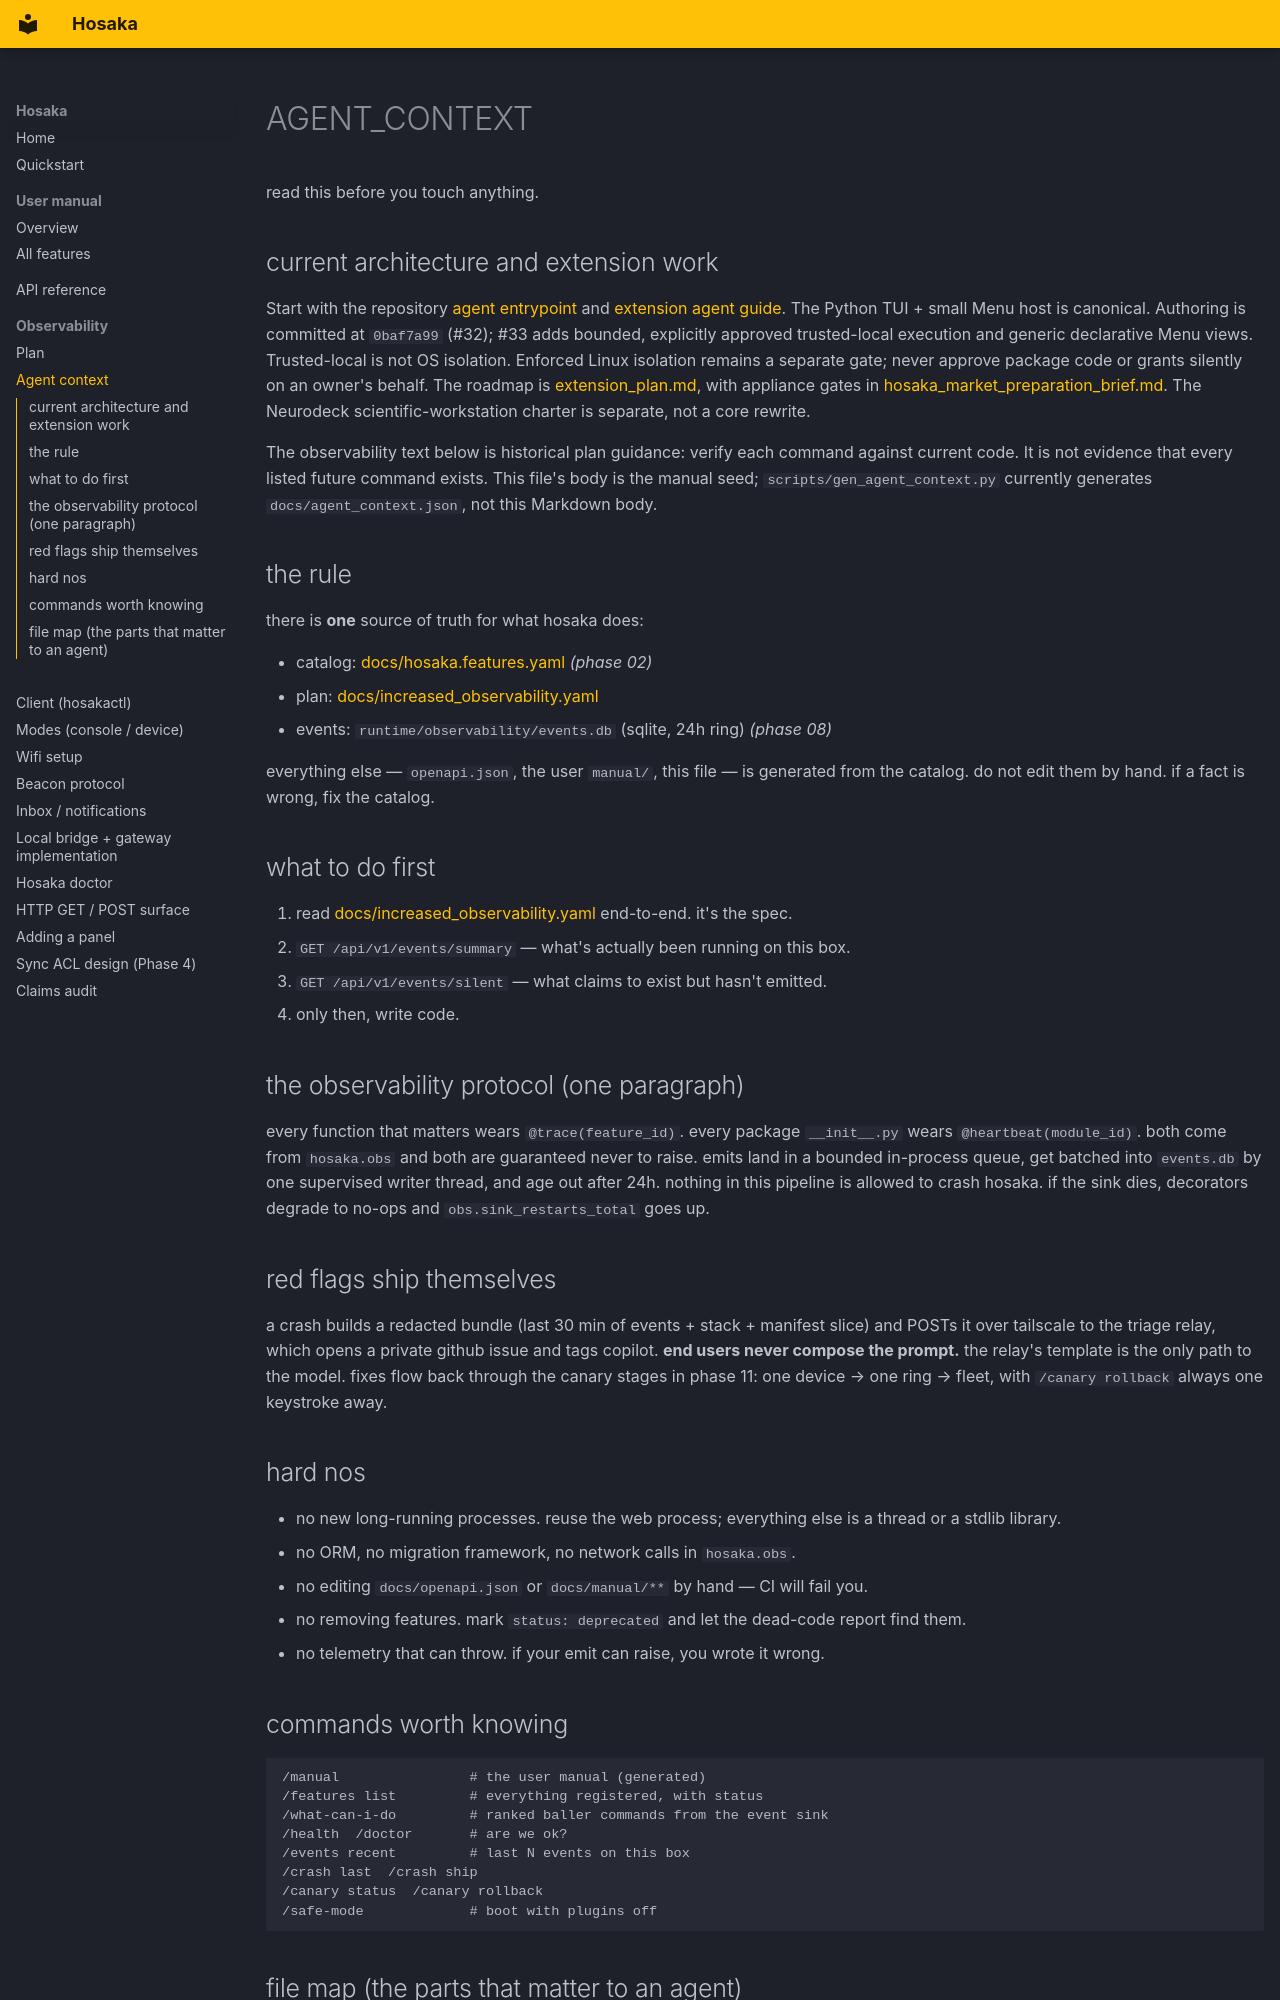

repository: BarkBarkBarkBarkBarkBarkBark/Hosaka · page: AGENT_CONTEXT/index.html · generator: mkdocs

<!--
  AUTO-GENERATED HEADER, MANUAL BODY (for now).
  Phase 10 of docs/increased_observability.yaml will replace the body
  with output from scripts/gen_agent_context.py. Until then, this file
  is the hand-written seed every future agent session reads first.
-->

# AGENT_CONTEXT

read this before you touch anything.

## current architecture and extension work

Start with the repository [agent entrypoint](https://github.com/BarkBarkBarkBarkBarkBarkBark/Hosaka/blob/main/AGENTS.md) and
[extension agent guide](extensions/AGENT_GUIDE.md). The Python TUI + small Menu
host is canonical. Authoring is committed at `0baf7a99` (#32); #33 adds bounded,
explicitly approved trusted-local execution and generic declarative Menu views.
Trusted-local is not OS isolation. Enforced Linux isolation remains a separate
gate; never approve package code or grants silently on an owner's behalf.
The roadmap is [extension_plan.md](extension_plan.md), with appliance gates in
[hosaka_market_preparation_brief.md](hosaka_market_preparation_brief.md).
The Neurodeck scientific-workstation charter is separate, not a core rewrite.

The observability text below is historical plan guidance: verify each command
against current code. It is not evidence that every listed future command exists.
This file's body is the manual seed; `scripts/gen_agent_context.py` currently
generates `docs/agent_context.json`, not this Markdown body.

## the rule

there is **one** source of truth for what hosaka does:

- catalog: [docs/hosaka.features.yaml](hosaka.features.yaml) *(phase 02)*
- plan:    [docs/increased_observability.yaml](increased_observability.yaml)
- events:  `runtime/observability/events.db` (sqlite, 24h ring) *(phase 08)*

everything else — `openapi.json`, the user `manual/`, this file — is generated
from the catalog. do not edit them by hand. if a fact is wrong, fix the catalog.

## what to do first

1. read [docs/increased_observability.yaml](increased_observability.yaml) end-to-end. it's the spec.
2. `GET /api/v1/events/summary` — what's actually been running on this box.
3. `GET /api/v1/events/silent` — what claims to exist but hasn't emitted.
4. only then, write code.

## the observability protocol (one paragraph)

every function that matters wears `@trace(feature_id)`. every package
`__init__.py` wears `@heartbeat(module_id)`. both come from `hosaka.obs` and
both are guaranteed never to raise. emits land in a bounded in-process queue,
get batched into `events.db` by one supervised writer thread, and age out
after 24h. nothing in this pipeline is allowed to crash hosaka. if the sink
dies, decorators degrade to no-ops and `obs.sink_restarts_total` goes up.

## red flags ship themselves

a crash builds a redacted bundle (last 30 min of events + stack + manifest
slice) and POSTs it over tailscale to the triage relay, which opens a private
github issue and tags copilot. **end users never compose the prompt.** the
relay's template is the only path to the model. fixes flow back through the
canary stages in phase 11: one device → one ring → fleet, with
`/canary rollback` always one keystroke away.

## hard nos

- no new long-running processes. reuse the web process; everything else is a thread or a stdlib library.
- no ORM, no migration framework, no network calls in `hosaka.obs`.
- no editing `docs/openapi.json` or `docs/manual/**` by hand — CI will fail you.
- no removing features. mark `status: deprecated` and let the dead-code report find them.
- no telemetry that can throw. if your emit can raise, you wrote it wrong.
